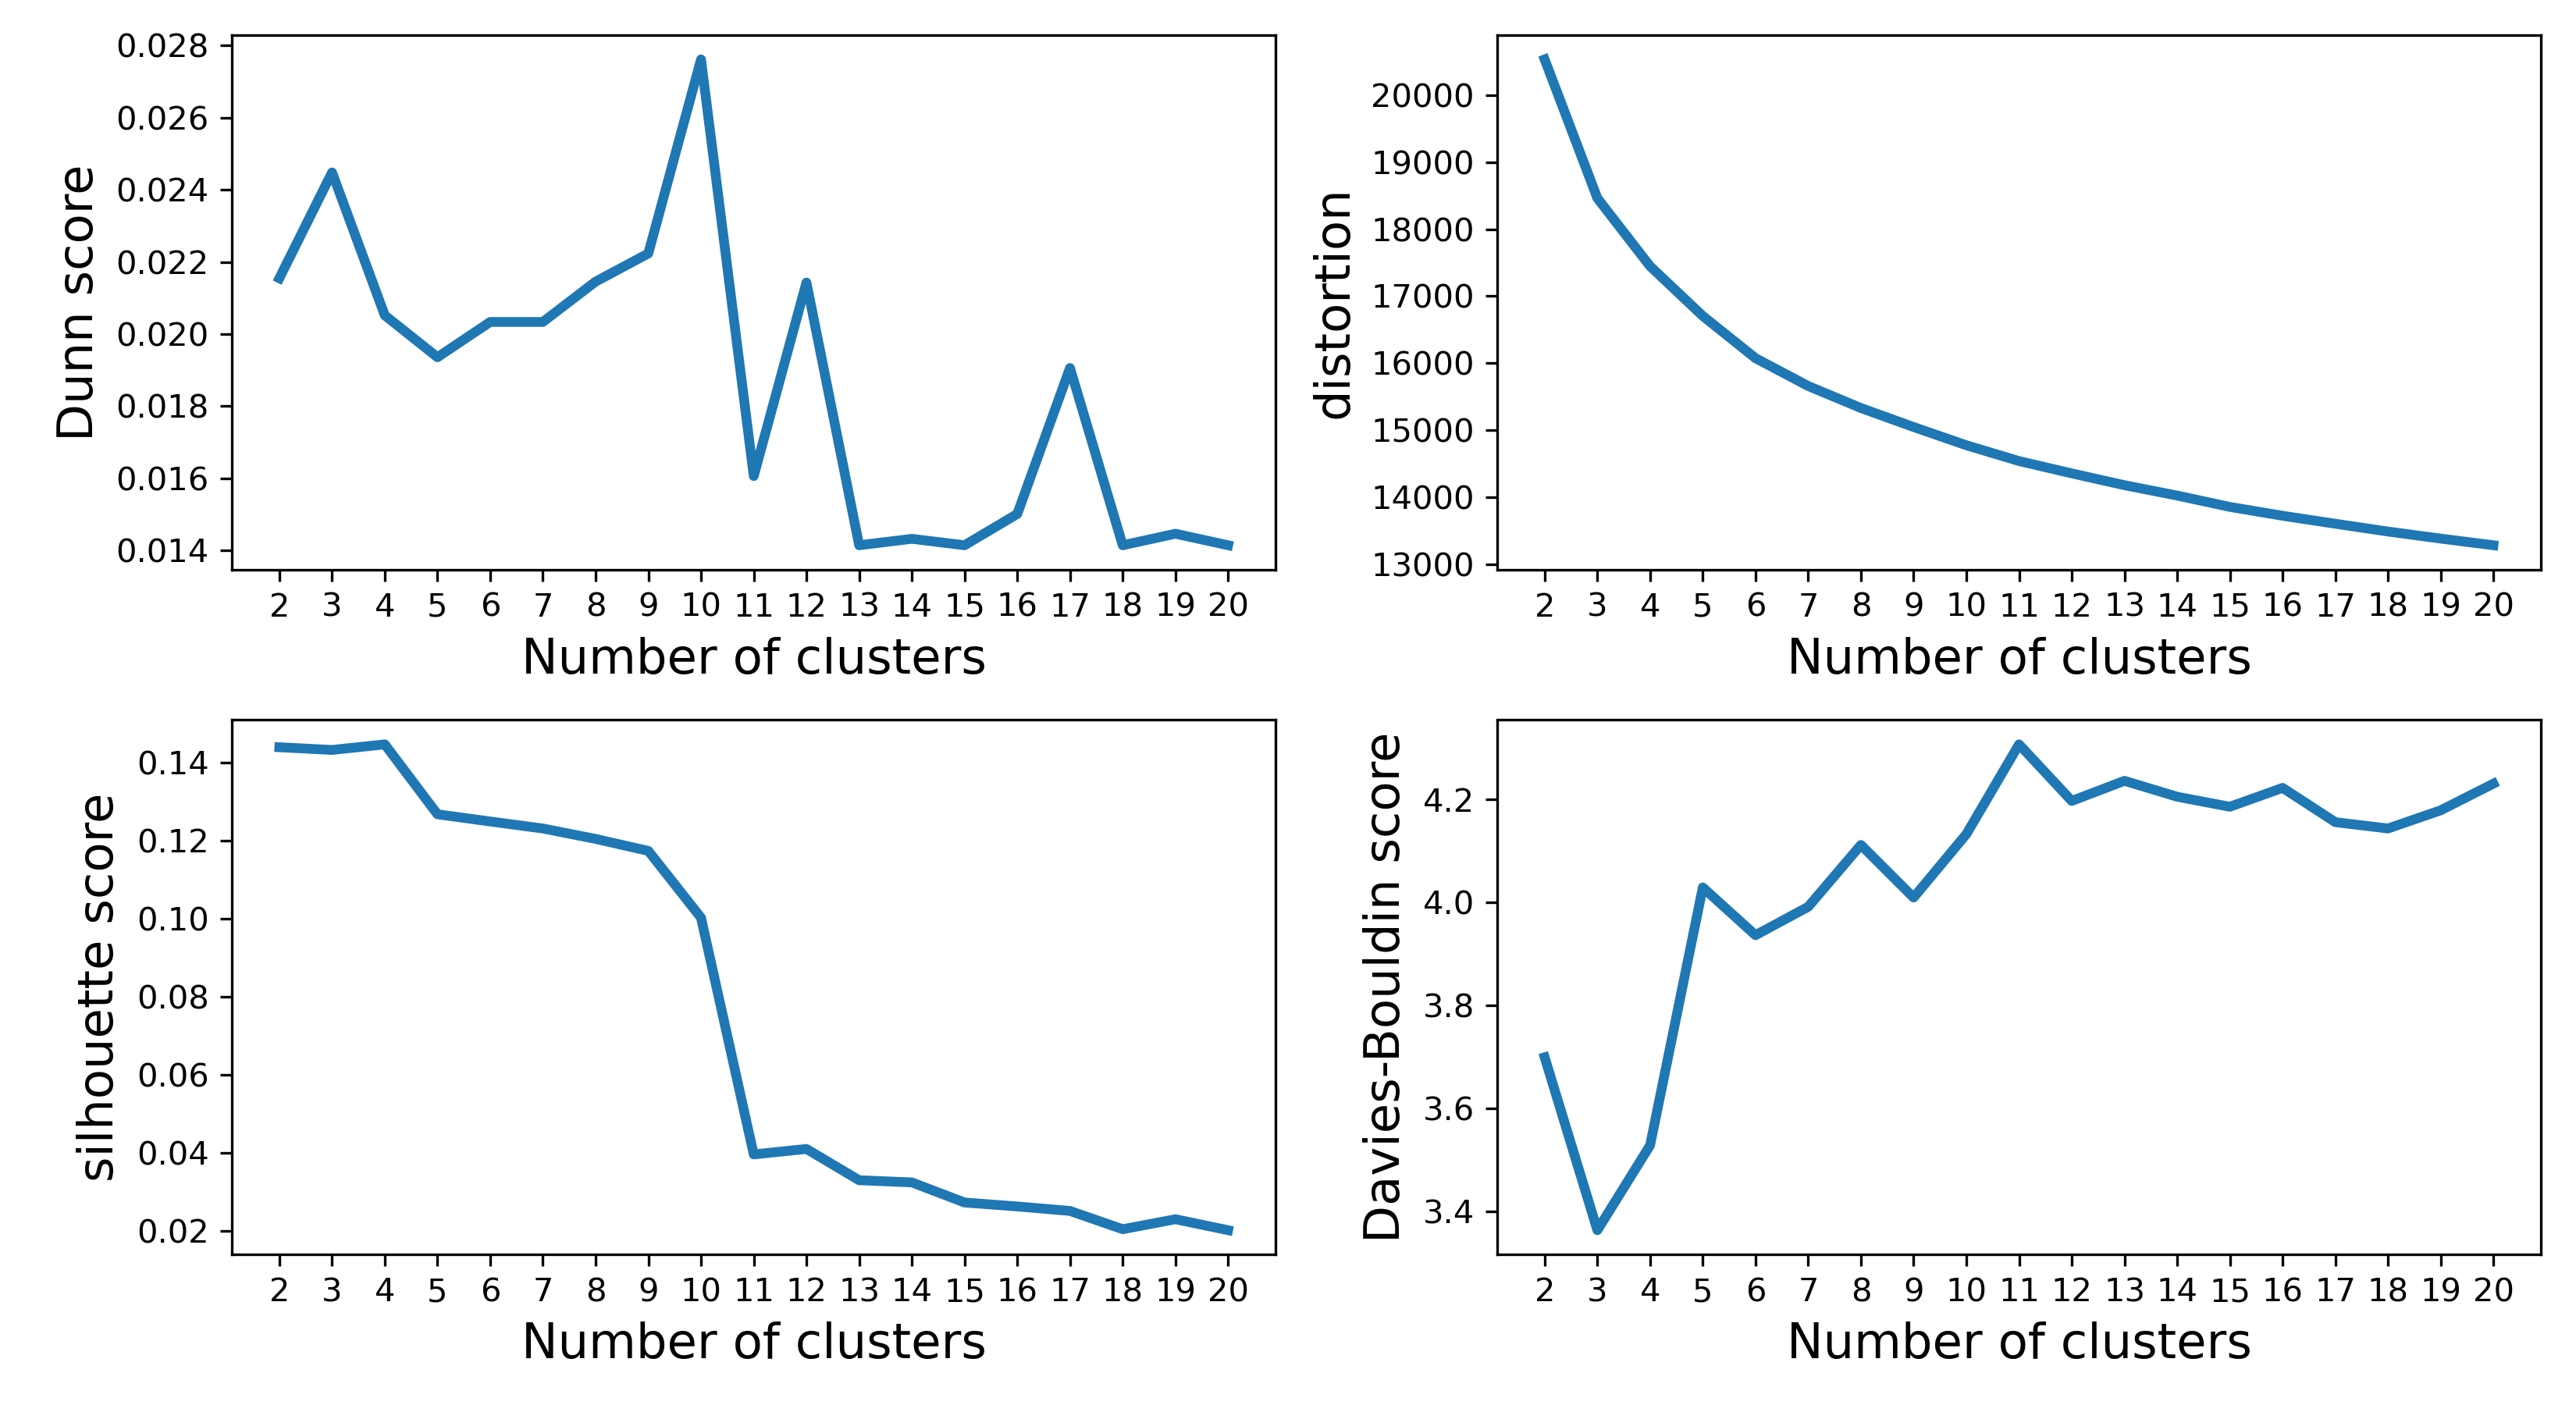

The table this chart was drawn from, first rows:
k	Dunn_score	distortion	silhouette_score	Davies-Bouldin_score
2	0.02155	20531	0.144	3.699
3	0.02448	18462	0.1433	3.363
4	0.02052	17447	0.1447	3.528
5	0.01936	16705	0.1268	4.029
6	0.02034	16076	0.1249	3.936
7	0.02034	15661	0.1231	3.991
8	0.02145	15333	0.1205	4.112
9	0.02223	15049	0.1174	4.009
10	0.02762	14777	0.1003	4.133
11	0.01606	14542	0.03964	4.307
12	0.02143	14358	0.04104	4.197
13	0.01414	14182	0.03302	4.236
14	0.01432	14027	0.03247	4.205
15	0.01414	13858	0.02732	4.186
16	0.01501	13726	0.02631	4.223
17	0.01906	13607	0.02516	4.156
18	0.01414	13490	0.02047	4.144
19	0.01446	13385	0.02303	4.179
20	0.01414	13286	0.02022	4.231
